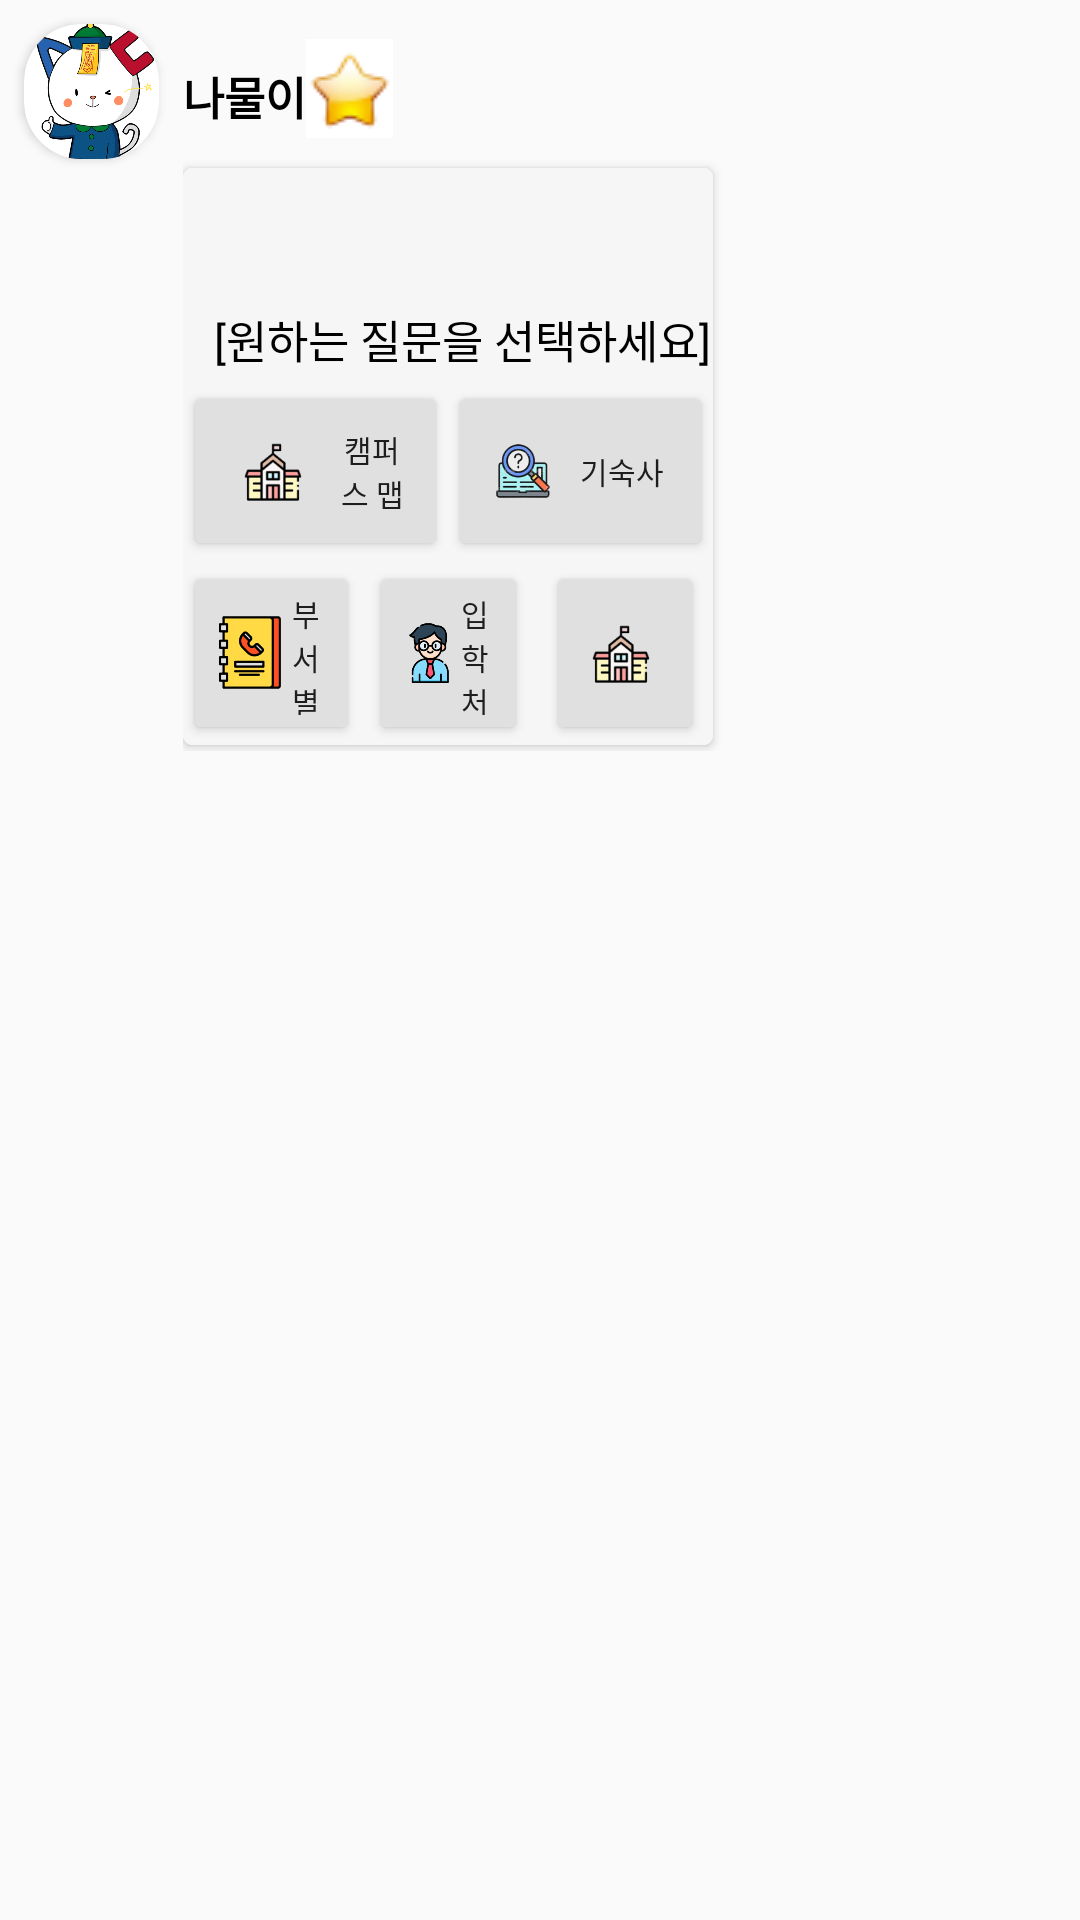

This screen was rendered from an Android layout file. Write that file and the resources it references.
<!-- AndroidManifest.xml: application theme Theme.AppCompat.Light.NoActionBar -->
<!-- res/layout/btn_9.xml -->
<?xml version="1.0" encoding="utf-8"?>
<androidx.constraintlayout.widget.ConstraintLayout xmlns:android="http://schemas.android.com/apk/res/android"
    xmlns:app="http://schemas.android.com/apk/res-auto"
    android:layout_width="match_parent"
    android:layout_height="wrap_content">

    <LinearLayout
        android:layout_width="0dp"
        android:layout_height="wrap_content"
        android:orientation="horizontal"
        android:weightSum="10"
        app:layout_constraintEnd_toEndOf="parent"
        app:layout_constraintHorizontal_bias="0.0"
        app:layout_constraintHorizontal_weight="2"
        app:layout_constraintStart_toStartOf="parent"
        app:layout_constraintTop_toTopOf="parent">

        <androidx.cardview.widget.CardView
            android:id="@+id/cardView"
            android:layout_width="wrap_content"
            android:layout_height="wrap_content"
            android:layout_margin="8dp"
            android:elevation="10dp"
            app:cardBackgroundColor="#FFFFFF"
            app:cardCornerRadius="19dp">

            <ImageView
                android:layout_width="45dp"
                android:layout_height="45dp"
                android:scaleType="centerCrop"
                android:src="@drawable/wsu" />

        </androidx.cardview.widget.CardView>

        <LinearLayout
            android:layout_width="216dp"
            android:layout_height="wrap_content"
            android:layout_marginTop="13dp"
            android:layout_weight="8"
            android:orientation="vertical">

            <LinearLayout
                android:layout_width="70dp"
                android:layout_height="37dp"
                android:orientation="horizontal">

                <TextView
                    android:layout_width="wrap_content"
                    android:layout_height="wrap_content"
                    android:layout_marginTop="8dp"
                    android:text="@string/bot_name"
                    android:textColor="#000000"
                    android:textSize="15sp"
                    android:textStyle="bold" />

                <ImageButton
                    android:id="@+id/starbtn9"
                    android:layout_width="60dp"
                    android:layout_height="wrap_content"
                    android:layout_weight="1"
                    android:background="#ffffff"
                    android:layout_marginBottom="4dp"
                    app:srcCompat="@drawable/ic_staron2_foreground" />
            </LinearLayout>

            <androidx.cardview.widget.CardView
                android:layout_width="wrap_content"
                android:layout_height="wrap_content"
                android:layout_marginTop="6dp"
                android:layout_marginRight="10dp"
                android:layout_marginBottom="2dp"
                android:elevation="10dp"
                app:cardBackgroundColor="@color/botback"
                app:cardCornerRadius="3dp">


                <LinearLayout
                    android:layout_width="match_parent"
                    android:layout_height="match_parent"
                    android:background="@color/botback"
                    android:orientation="vertical">


                    <TextView
                        android:id="@+id/botStartMsg_9"
                        android:layout_width="wrap_content"
                        android:layout_height="wrap_content"
                        android:layout_gravity="center"
                        android:layout_margin="5dp"
                        android:backgroundTint="@color/botback"
                        android:padding="3dp"
                        android:text=""
                        android:textColor="#000000" />

                    <TextView
                        android:id="@+id/textView"
                        android:layout_width="wrap_content"
                        android:layout_height="wrap_content"
                        android:layout_gravity="center"
                        android:layout_marginLeft="5dp"
                        android:layout_marginTop="8dp"
                        android:padding="3dp"
                        android:text="[원하는 질문을 선택하세요]"
                        android:textColor="#000000"
                        android:textSize="15sp"
                        app:layout_constraintStart_toStartOf="parent"
                        app:layout_constraintTop_toBottomOf="@+id/holder2_botMsg" />

                    <LinearLayout
                        android:layout_width="match_parent"
                        android:layout_height="match_parent"
                        android:orientation="horizontal">

                        <Button
                            android:id="@+id/btn_9_1"
                            android:layout_width="match_parent"
                            android:layout_height="match_parent"
                            android:layout_weight="1"
                            android:drawableLeft="@drawable/size_school"
                            android:paddingLeft="10dp"
                            android:text="캠퍼스 맵"
                            android:textSize="10dp"
                            app:backgroundTint="@color/botbutton" />

                        <Button
                            android:id="@+id/btn_9_2"
                            android:layout_width="match_parent"
                            android:layout_height="match_parent"
                            android:layout_weight="1"
                            android:drawableLeft="@drawable/size_apply"
                            android:paddingLeft="10dp"
                            android:text="기숙사"
                            android:textSize="10dp"
                            app:backgroundTint="@color/botbutton" />

                    </LinearLayout>
                    <LinearLayout
                        android:layout_width="match_parent"
                        android:layout_height="match_parent"
                        android:orientation="horizontal">

                        <Button
                            android:id="@+id/btn_9_3"
                            android:layout_width="match_parent"
                            android:layout_height="match_parent"
                            android:layout_weight="1"
                            android:drawableLeft="@drawable/size_phonebook"
                            android:paddingLeft="10dp"
                            android:text="부서별 연락처"
                            android:textSize="10dp"
                            app:backgroundTint="@color/botbutton" />

                        <Button
                            android:id="@+id/btn_9_4"
                            android:layout_width="match_parent"
                            android:layout_height="match_parent"
                            android:layout_marginLeft="3dp"
                            android:layout_marginRight="3dp"
                            android:layout_weight="1"
                            android:drawableLeft="@drawable/size_teacher"
                            android:paddingLeft="10dp"
                            android:text="입학처"
                            android:textSize="10dp"
                            app:backgroundTint="@color/botbutton" />

                        <Button
                            android:id="@+id/btn_9_5"
                            android:layout_width="match_parent"
                            android:layout_height="match_parent"
                            android:layout_marginLeft="3dp"
                            android:layout_marginRight="3dp"
                            android:layout_weight="1"
                            android:drawableLeft="@drawable/size_school"
                            android:paddingLeft="5dp"
                            android:text="편의시설"
                            android:textSize="10dp"
                            app:backgroundTint="@color/botbutton" />
                    </LinearLayout>

                    <LinearLayout
                        android:layout_width="match_parent"
                        android:layout_height="match_parent"
                        android:orientation="horizontal">

                    </LinearLayout>


                </LinearLayout>

            </androidx.cardview.widget.CardView>

        </LinearLayout>

    </LinearLayout>
</androidx.constraintlayout.widget.ConstraintLayout>
<!-- resources referenced by this layout -->
<resources>
  <color name="botback">#F6F6F6</color>
  <color name="botbutton">#e0e0e0</color>
  <!-- drawable ic_staron2_foreground: png bitmap (drawable, 1687 bytes) -->
  <!-- drawable size_apply (drawable) -->
  <?xml version="1.0" encoding="utf-8"?>
  <layer-list xmlns:android="http://schemas.android.com/apk/res/android">
      <item
          android:width="30dp"
          android:height="30dp"
          android:drawable="@drawable/ic_apply_foreground" />
  
  </layer-list>
  <!-- drawable size_phonebook (drawable) -->
  <?xml version="1.0" encoding="utf-8"?>
  <layer-list xmlns:android="http://schemas.android.com/apk/res/android">
      <item
          android:width="25dp"
          android:height="25dp"
          android:drawable="@drawable/ic_phonebook1_foreground" />
  
  </layer-list>
  <!-- drawable size_school (drawable) -->
  <?xml version="1.0" encoding="utf-8"?>
  <layer-list xmlns:android="http://schemas.android.com/apk/res/android">
      <item
          android:width="40dp"
          android:height="40dp"
          android:drawable="@drawable/school_foreground" />
  
  </layer-list>
  <!-- drawable size_teacher (drawable) -->
  <?xml version="1.0" encoding="utf-8"?>
  <layer-list xmlns:android="http://schemas.android.com/apk/res/android">
      <item
          android:width="20dp"
          android:height="20dp"
          android:drawable="@drawable/ic_teacher_foreground" />
  
  </layer-list>
  <!-- drawable wsu: png bitmap (drawable, 97794 bytes) -->
  <string name="bot_name">나물이</string>
  <!-- drawable ic_apply_foreground: png bitmap (drawable-v24, 21237 bytes) -->
  <!-- drawable ic_phonebook1_foreground: png bitmap (drawable-v24, 6752 bytes) -->
  <!-- drawable school_foreground: png bitmap (drawable, 5465 bytes) -->
  <!-- drawable ic_teacher_foreground: png bitmap (drawable-v24, 13225 bytes) -->
</resources>
